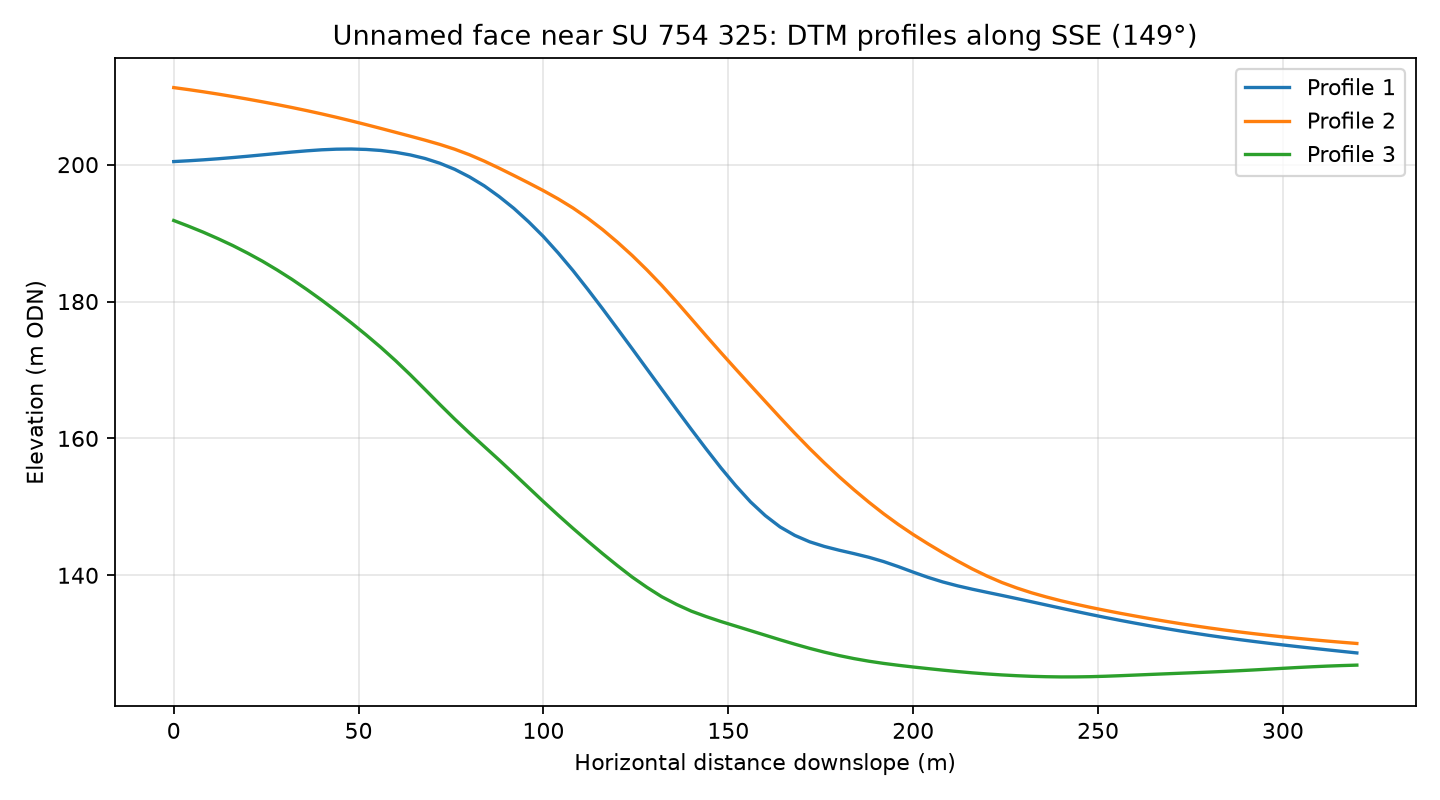

Data behind this chart, as committed beside it:
profile, distance_m, elevation_m
1, 0.0, 200.4
1, 4.0, 200.6
1, 8.0, 200.7
1, 12.0, 200.9
1, 16.0, 201
1, 20.0, 201.2
1, 24.0, 201.4
1, 28.0, 201.6
1, 32.0, 201.8
1, 36.0, 202
1, 40.0, 202.2
1, 44.0, 202.3
1, 48.0, 202.3
1, 52.0, 202.2
1, 56.0, 202.1
1, 60.0, 201.8
1, 64.0, 201.4
1, 68.0, 200.9
1, 72.0, 200.2
1, 76.0, 199.3
1, 80.0, 198.2
1, 84.0, 196.9
1, 88.0, 195.3
1, 92.0, 193.6
1, 96.0, 191.6
1, 100.0, 189.5
1, 104.0, 187.1
1, 108.0, 184.5
1, 112.0, 181.8
1, 116.0, 178.9
1, 120.0, 176
1, 124.0, 173.1
1, 128.0, 170.1
1, 132.0, 167.2
1, 136.0, 164.2
1, 140.0, 161.3
1, 144.0, 158.5
1, 148.0, 155.7
1, 152.0, 153.1
1, 156.0, 150.7
1, 160.0, 148.7
1, 164.0, 147.1
1, 168.0, 145.8
1, 172.0, 144.9
1, 176.0, 144.2
1, 180.0, 143.7
1, 184.0, 143.2
1, 188.0, 142.6
1, 192.0, 142
1, 196.0, 141.3
1, 200.0, 140.5
1, 204.0, 139.7
1, 208.0, 139
1, 212.0, 138.5
1, 216.0, 138
1, 220.0, 137.5
1, 224.0, 137.1
1, 228.0, 136.6
1, 232.0, 136.1
1, 236.0, 135.7
... 183 more rows
